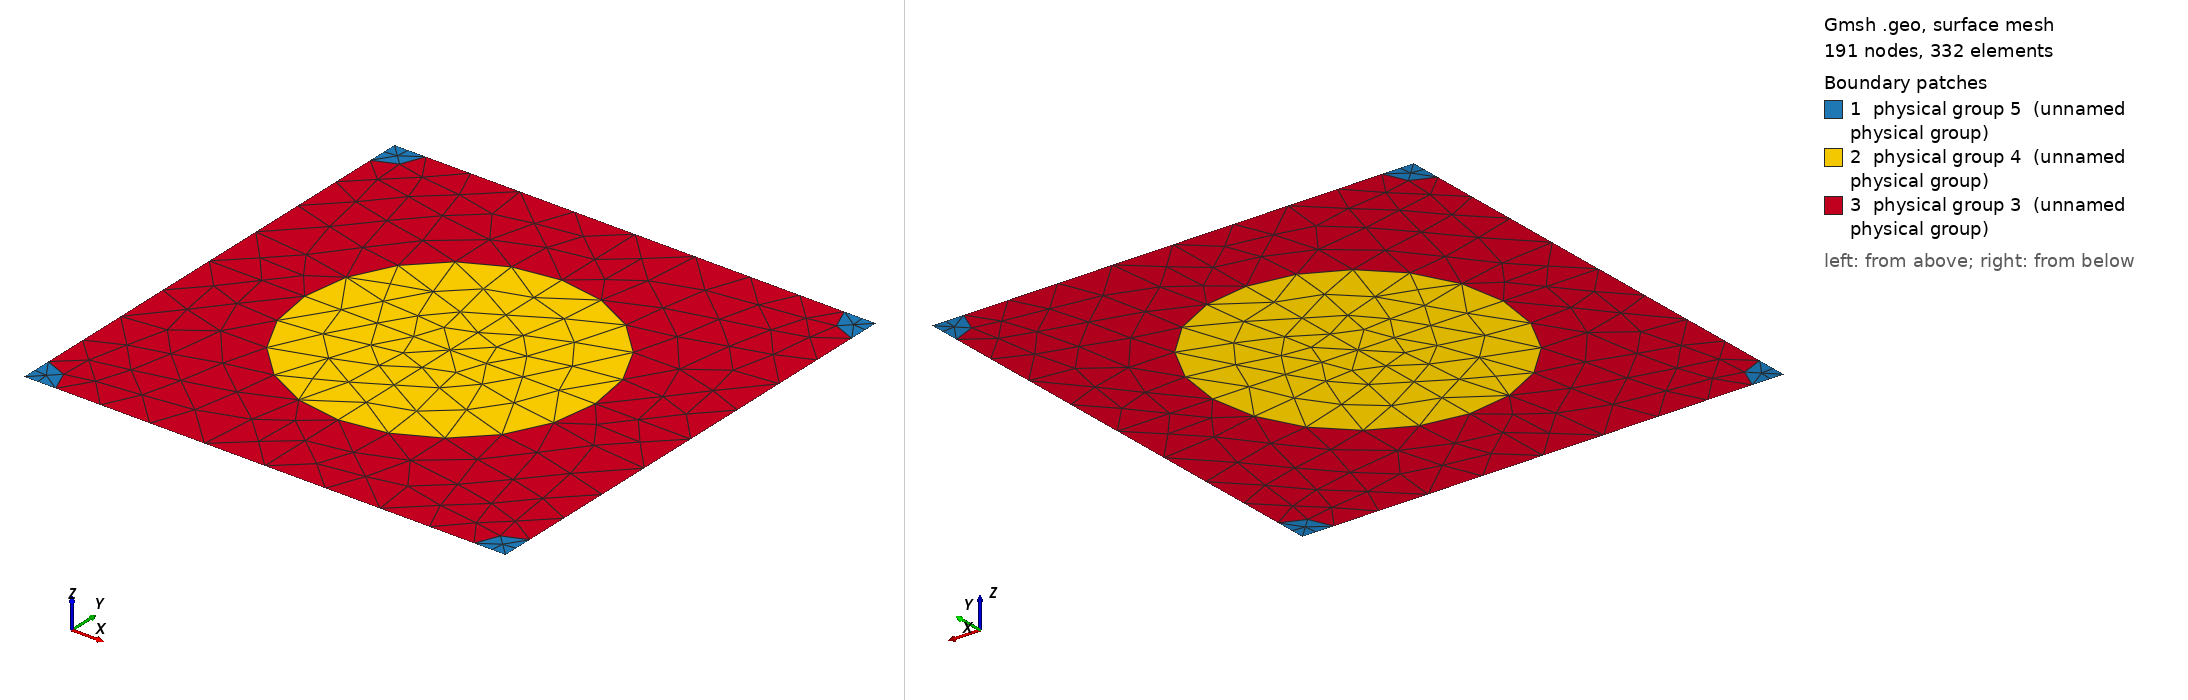

Gmsh geometry script, surface-meshed: 191 nodes, 332 surface elements. Boundary patches (legend numbers): 1 physical group 5 (unnamed physical group), 2 physical group 4 (unnamed physical group), 3 physical group 3 (unnamed physical group). Left view from above one corner, right view from below the opposite corner. Legend entries are the model's physical surfaces. The drawing asked Gmsh for element sizes between 1% and 20% of the model's largest extent; the script's own settings can give other sizes.

=== 762_230_50.geo (drawn) ===
d = 1; // grating period
ff = 0.300000;
d_in_nm = 762;
a1 = 230;
radius1 = (a1/d_in_nm)*d;
radius2 = (50/d_in_nm)*d;
lc = 0.150000; // 0.501 0.201 0.0701;
lc2 = lc/1.500000; // on cylinder surfaces
lc3 = lc/1.500000; // cylinder1 centres
lc4 = lc/4.500000; // cylinder2 centres
posx = 0;//
posy = 0;//

hy = d; // Thickness: Squre profile => hy=d
hx = 0.;

// 2*2 supercell outline

Point(1) = {0, 0, 0, lc4};
Point(2) = {-hx, -hy, 0, lc4};
Point(3) = {-hx+d, -hy, 0, lc4};
Point(4) = {d, 0, 0,lc4};
Point(5) = {-hx+d/2+posx, -hy/2+posy, 0,lc3};
Point(10) = {-hx+d/2+posx, 0, 0, lc};
Point(11) = {0,-hy/2+posy, 0, lc};
Point(12) = {-hx+d/2+posx, -hy, 0, lc};
Point(13) = {d, -hy/2+posy, 0, lc};

Point(14) = {-hx+radius2, 0, 0, lc2};
Point(15) = {d-radius2, 0, 0, lc2};
Point(16) = {0,-radius2, 0, lc2};
Point(18) = {-hx+d/2+posx, -hy/2+radius1+posy, 0, lc2};
Point(20) = {d,-radius2, 0, lc2};
Point(21) = {-hx+d/2-radius1+posx, -hy/2+posy, 0,lc2};
Point(22) = {-hx+d/2+radius1+posx, -hy/2+posy, 0,lc2};
Point(23) = {-hx, -hy+radius2, 0, lc2};
Point(25) = {-hx+d/2+posx, -hy/2-radius1+posy, 0, lc2};
Point(27) = {d,-hy+radius2, 0, lc2};
Point(28) = {-hx+radius2, -hy, 0, lc2};
Point(29) = {d-radius2, -hy, 0, lc2};

Line(1) = {1, 14};
Line(2) = {14, 10};
Line(3) = {10, 15};
Line(4) = {15, 4};
Line(5) = {4, 20};
Line(6) = {20, 13};
Line(7) = {13, 27};
Line(8) = {27, 3};
Line(9) = {3, 29};
Line(10) = {29, 12};
Line(11) = {12, 28};
Line(12) = {28, 2};
Line(13) = {2, 23};
Line(14) = {23, 11};
Line(15) = {11, 16};
Line(16) = {16, 1};
Line(18) = {18, 10};
Line(19) = {18, 5};
Line(20) = {5, 25};
Line(21) = {25, 12};
Line(22) = {11, 21};
Line(23) = {21, 5};
Line(24) = {5, 22};
Line(25) = {22, 13};

Circle(26) = {14, 1, 16};
Circle(27) = {15, 4, 20};
Circle(28) = {27, 3, 29};
Circle(29) = {28, 2, 23};
Circle(30) = {21, 5, 18};
Circle(31) = {18, 5, 22};
Circle(32) = {22, 5, 25};
Circle(33) = {25, 5, 21};

Line Loop(77) = {1, 26, 16};
Plane Surface(78) = {77};
Line Loop(79) = {4, 5, -27};
Plane Surface(80) = {79};
Line Loop(81) = {28, -9, -8};
Plane Surface(82) = {81};
Line Loop(83) = {29, -13, -12};
Plane Surface(84) = {83};
Line Loop(85) = {30, 19, -23};
Plane Surface(86) = {85};
Line Loop(87) = {19, 24, -31};
Plane Surface(88) = {87};
Line Loop(89) = {24, 32, -20};
Plane Surface(90) = {89};
Line Loop(91) = {20, 33, 23};
Plane Surface(92) = {91};
Line Loop(93) = {2, -18, -30, -22, 15, -26};
Plane Surface(94) = {93};
Line Loop(95) = {3, 27, 6, -25, -31, 18};
Plane Surface(96) = {95};
Line Loop(97) = {25, 7, 28, 10, -21, -32};
Plane Surface(98) = {97};
Line Loop(99) = {21, 11, 29, 14, 22, -33};
Plane Surface(100) = {99};

Physical Line(101) = {1, 2, 3, 4};
Physical Line(102) = {5, 6, 7, 8};
Physical Line(103) = {9, 10, 11, 12};
Physical Line(104) = {13, 14, 15, 16};

Physical Surface(3) = {94, 96, 98, 100};
Physical Surface(4) = {86, 88, 90, 92};
Physical Surface(5) = {78, 80, 82, 84};
